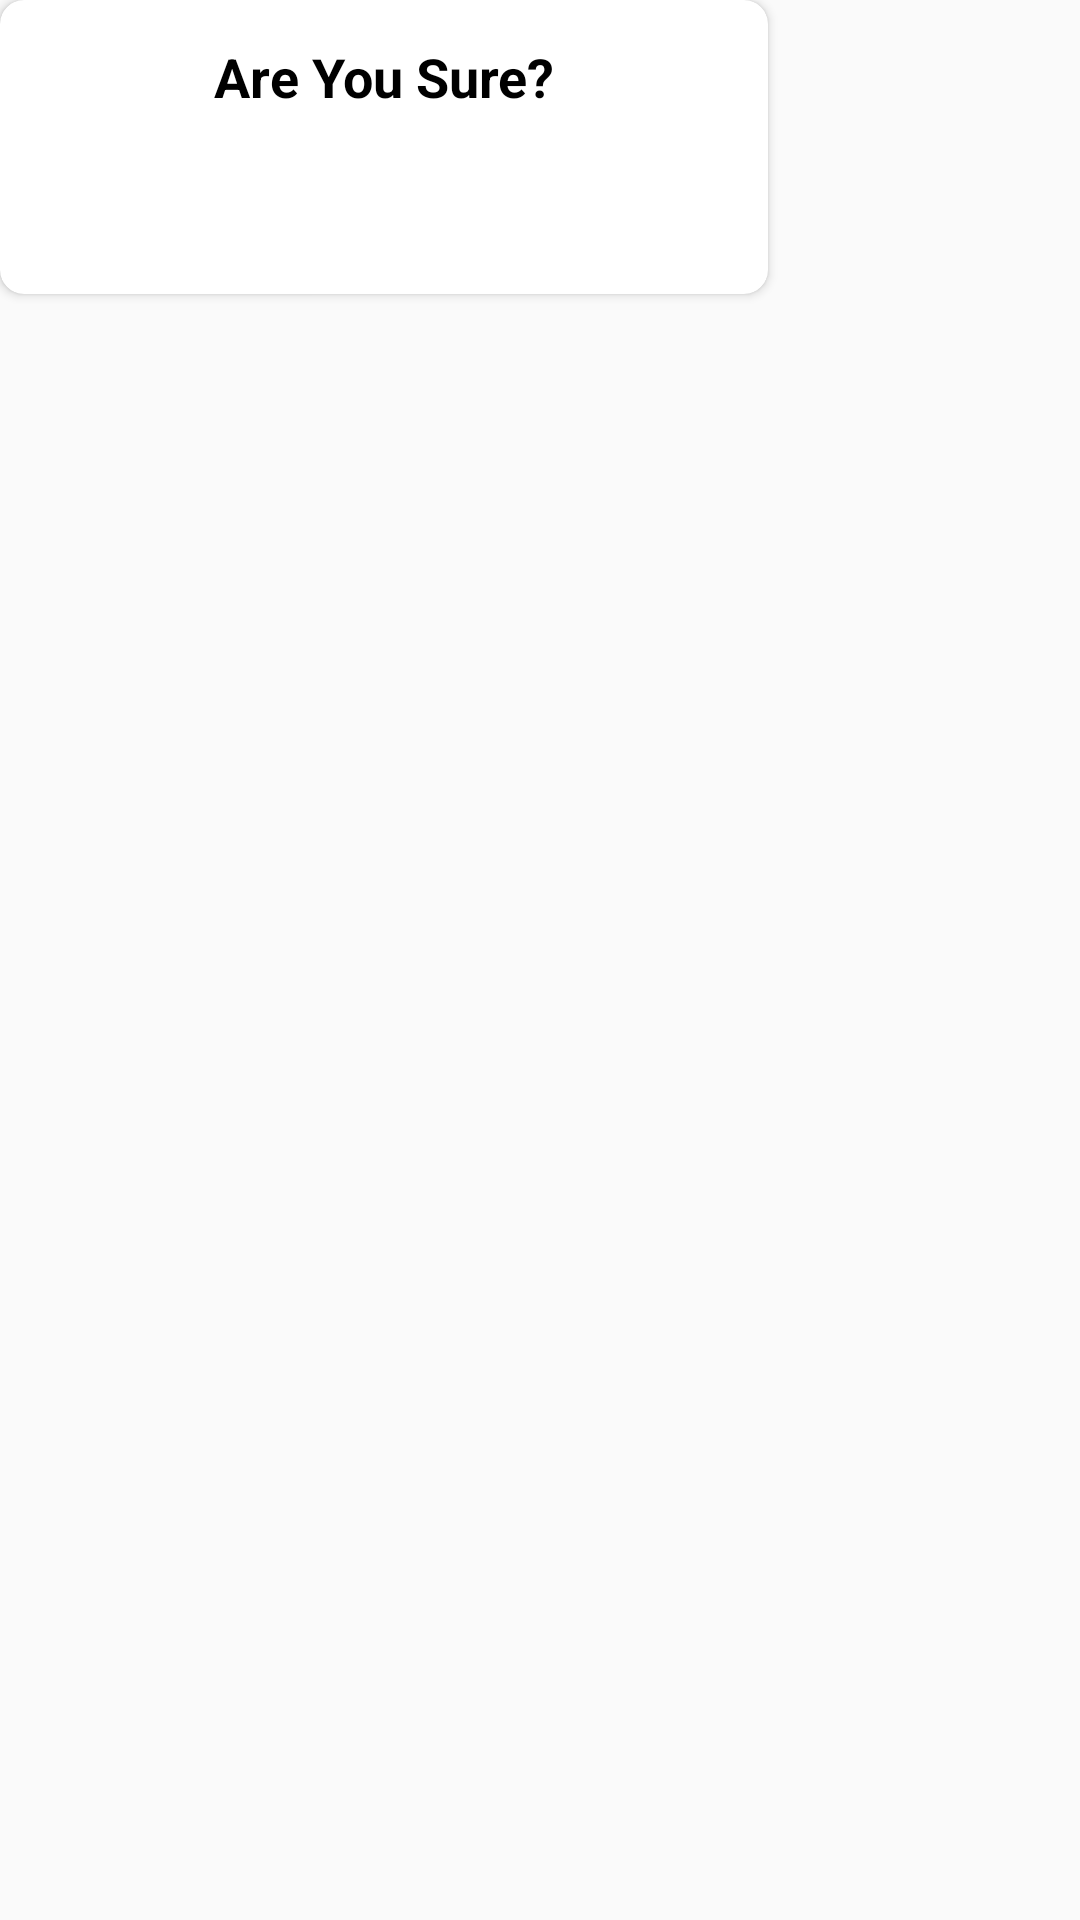

Write the Android layout XML for this screen, with the resource values it uses.
<!-- AndroidManifest.xml: application theme Theme.AS_PRM_THIEN -->
<!-- res/layout/layout_dialog_confirm.xml -->
<?xml version="1.0" encoding="utf-8"?>
<LinearLayout xmlns:android="http://schemas.android.com/apk/res/android"
    xmlns:app="http://schemas.android.com/apk/res-auto"
    android:layout_width="wrap_content"
    android:layout_height="wrap_content"
    android:layout_gravity="center"
    android:orientation="horizontal">

    <androidx.cardview.widget.CardView

        android:layout_width="wrap_content"
        android:layout_height="wrap_content"
        app:cardCornerRadius="8dp">


        <LinearLayout
            android:layout_width="match_parent"
            android:layout_height="match_parent"
            android:orientation="vertical">

            <TextView
                android:layout_width="match_parent"
                android:layout_height="35dp"
                android:layout_marginTop="8dp"
                android:gravity="center"
                android:text="Are You Sure?"
                android:textColor="#000000"
                android:textSize="18sp"
                android:textStyle="bold" />


            <LinearLayout
                android:layout_width="match_parent"
                android:layout_height="match_parent"
                android:layout_marginStart="20dp"
                android:layout_marginTop="10dp"
                android:layout_marginEnd="20dp"
                android:layout_marginBottom="10dp"
                android:orientation="horizontal">


                <Button
                    android:id="@+id/noButton"
                    style="@style/sampleButtonRadius_No"
                    android:layout_width="match_parent"
                    android:layout_height="35dp"
                    android:layout_marginEnd="20dp"
                    android:layout_weight="1"
                    android:text="No"
                    android:textAllCaps="false" />

                <Button
                    android:id="@+id/yesButton"
                    style="@style/sampleButtonRadius_Yes"
                    android:layout_width="match_parent"
                    android:layout_height="35dp"
                    android:layout_marginStart="20dp"
                    android:layout_weight="1"
                    android:text="Yes"
                    android:textAllCaps="false" />


            </LinearLayout>

        </LinearLayout>

    </androidx.cardview.widget.CardView>
</LinearLayout>
<!-- resources referenced by this layout -->
<resources>
  <style name="sampleButtonRadius_No" parent="parent">
          <item name="android:background">@drawable/sample_button_radius_background_2</item>
          <item name="android:textColor">@color/whiteTextColor</item>
          <item name="android:textStyle">bold</item>
      </style>
      //new---------------------------------------------------------------
  <style name="sampleButtonRadius_Yes" parent="parent">
          <item name="android:background">@drawable/sample_button_radius_background</item>
          <item name="android:textColor">@color/whiteTextColor</item>
          <item name="android:textStyle">bold</item>
      </style>
  <style name="Theme.AS_PRM_THIEN" parent="Base.Theme.AS_PRM_THIEN" />
  <style name="parent">
          <item name="android:layout_width">match_parent</item>
          <item name="android:layout_height">wrap_content</item>
      </style>
  <color name="whiteTextColor">#fff</color>
  <style name="Base.Theme.AS_PRM_THIEN" parent="Theme.AppCompat.Light.NoActionBar">
          
          
      </style>
</resources>
